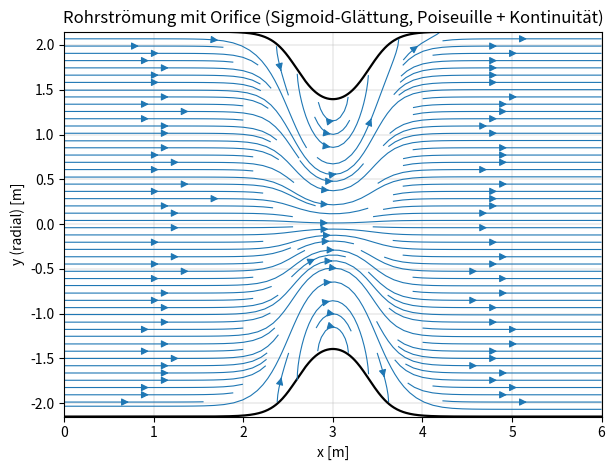

Source code (Python):
import numpy as np
import matplotlib.pyplot as plt


def logistic(z: np.ndarray) -> np.ndarray:
    """Stable-ish logistic sigmoid."""
    # Clip to avoid overflow in exp for large |z|
    zc = np.clip(z, -60.0, 60.0)
    return 1.0 / (1.0 + np.exp(-zc))


def smooth_top_hat_sigmoid(
    x: np.ndarray,
    xS: float,
    L_orifice: float,
    Lc: float,
    eps_level: float = 0.01,
) -> np.ndarray:
    """
    Smoothed top-hat g(x) in [0,1] using sigmoid transitions.

    Orifice region is centered at xS with length L_orifice.
    Each flank transition (from ~eps to ~(1-eps)) happens over length Lc.

    We choose logistic steepness k such that:
      logistic((+Lc/2)/k) - logistic((-Lc/2)/k) spans ~[eps, 1-eps]
    More precisely, logistic reaches eps at -Lc/2 and 1-eps at +Lc/2.
    For logistic, inverse is log(p/(1-p)).
    """
    # Orifice edges
    x1 = xS - 0.5 * L_orifice
    x2 = xS + 0.5 * L_orifice

    # Compute steepness parameter k from desired flank length Lc
    # logistic((x-x0)/k) = p  => (x-x0)/k = ln(p/(1-p))
    # Want p=eps at x=x0-Lc/2, and p=1-eps at x=x0+Lc/2
    # Then Lc/2k = ln((1-eps)/eps)
    eps = float(eps_level)
    if not (0.0 < eps < 0.5):
        raise ValueError("eps_level must be in (0, 0.5).")
    k = (Lc / 2.0) / np.log((1.0 - eps) / eps)

    # Sigmoid step-up at x1 and step-down at x2
    step_up = logistic((x - x1) / k)
    step_down = logistic((x2 - x) / k)

    # Smooth top-hat: ~1 between edges, ~0 outside, with sigmoid flanks
    return step_up * step_down


def build_velocity_field(
    D_pipe: float,
    L_pipe: float,
    d_orifice: float,
    xS: float,
    Q: float,
    rho: float,
    mu: float,
    L_orifice: float,
    Lc: float,
    nx: int = 600,
    ny: int = 240,
):
    """
    2D velocity field (u,v) in x-y plane (longitudinal cut).

    - u(x,y): Poiseuille parabola using local radius R(x)
    - v(x,y): from continuity dv/dy = -du/dx with v(x,0)=0
    - constant volumetric flow rate Q => u_mean(x)=Q/A(x)
    """
    R_pipe = D_pipe / 2.0
    R_orifice = d_orifice / 2.0

    # Grid
    x = np.linspace(0.0, L_pipe, nx)
    y = np.linspace(-R_pipe, R_pipe, ny)
    X, Y = np.meshgrid(x, y)

    # Smooth constriction indicator
    g = smooth_top_hat_sigmoid(x, xS=xS, L_orifice=L_orifice, Lc=Lc, eps_level=0.01)

    # Radius profile
    R_x = R_pipe - g * (R_pipe - R_orifice)

    # Local mean velocity from constant Q
    A_x = np.pi * (R_x ** 2)
    u_mean_x = Q / A_x
    u_max_x = 2.0 * u_mean_x

    # Broadcast to mesh
    R_mesh = np.tile(R_x, (ny, 1))
    u_max_mesh = np.tile(u_max_x, (ny, 1))

    inside = np.abs(Y) <= R_mesh

    # Axial velocity (parabolic inside)
    u = np.full_like(X, np.nan, dtype=float)
    u[inside] = u_max_mesh[inside] * (1.0 - (Y[inside] / R_mesh[inside]) ** 2)

    # du/dx (row-wise), ignoring NaNs outside
    du_dx = np.full_like(u, np.nan, dtype=float)
    for j in range(ny):
        row = u[j, :]
        valid = np.isfinite(row)
        if np.count_nonzero(valid) < 3:
            continue
        idx = np.where(valid)[0]
        i0, i1 = idx[0], idx[-1]
        du_dx[j, i0:i1 + 1] = np.gradient(row[i0:i1 + 1], x[i0:i1 + 1])

    # v from continuity with symmetry v(x,0)=0
    v = np.full_like(u, np.nan, dtype=float)
    j0 = int(np.argmin(np.abs(y - 0.0)))
    y_pos = y[j0:]

    for i in range(nx):
        col = du_dx[j0:, i]
        if np.count_nonzero(np.isfinite(col)) < 2:
            continue
        v_col = np.zeros_like(col)
        for k in range(1, len(y_pos)):
            if np.isfinite(col[k]) and np.isfinite(col[k - 1]):
                dy = y_pos[k] - y_pos[k - 1]
                v_col[k] = v_col[k - 1] - 0.5 * (col[k] + col[k - 1]) * dy
            else:
                v_col[k] = np.nan
        v[j0:, i] = v_col

    # Mirror antisymmetrically to y<0: v(x,-y) = -v(x,y)
    for j in range(0, j0):
        j_mirror = j0 + (j0 - j)
        if j_mirror < ny:
            v[j, :] = -v[j_mirror, :]

    # Mask outside
    u_masked = np.ma.array(u, mask=~inside)
    v_masked = np.ma.array(v, mask=~inside)

    # Diagnostics
    v_pipe = Q / (np.pi * (R_pipe ** 2))
    v_orifice = Q / (np.pi * (R_orifice ** 2))
    Re_pipe = rho * v_pipe * D_pipe / mu
    Re_orifice = rho * v_orifice * d_orifice / mu

    diag = {
        "v_pipe_mean": v_pipe,
        "v_orifice_mean": v_orifice,
        "Re_pipe": Re_pipe,
        "Re_orifice": Re_orifice,
    }

    return X, Y, u_masked, v_masked, R_x, diag


def main():
    # --- Fixed parameters (from your setup) ---
    D_pipe = 4.30      # m
    L_pipe = 6.00      # m
    d_orifice = 2.61   # m
    xS = L_pipe / 2.0  # m (centered)

    rho = 1440.0  # kg/m^3
    mu = 1.0      # Pa*s
    Q = 0.0097    # m^3/s

    # --- Your clarifications ---
    L_orifice = 0.80       # m (Störstellenlänge t)
    Lc = 1.29              # m (0.3*D = 1.29 m), smoothing length per flank

    X, Y, u, v, R_x, diag = build_velocity_field(
        D_pipe=D_pipe,
        L_pipe=L_pipe,
        d_orifice=d_orifice,
        xS=xS,
        Q=Q,
        rho=rho,
        mu=mu,
        L_orifice=L_orifice,
        Lc=Lc,
        nx=700,
        ny=260,
    )

    print("Diagnosewerte:")
    print(f"Mittlere Geschwindigkeit im Rohr:     {diag['v_pipe_mean']:.6f} m/s")
    print(f"Mittlere Geschwindigkeit in Orifice:  {diag['v_orifice_mean']:.6f} m/s")
    print(f"Re im Rohr:                           {diag['Re_pipe']:.3f}")
    print(f"Re in Orifice:                        {diag['Re_orifice']:.3f}")

    # --- Plot: geometry outline and streamplot ---
    x = X[0, :]
    R_pipe = D_pipe / 2.0

    fig, ax = plt.subplots(figsize=(12, 4.8))

    # Geometry outline
    ax.plot(x,  R_x, "k-", linewidth=1.6)
    ax.plot(x, -R_x, "k-", linewidth=1.6)

    # Streamplot (fill masked with 0 just for plotting)
    u_plot = np.where(u.mask, 0.0, u.data)
    v_plot = np.where(v.mask, 0.0, v.data)

    ax.streamplot(
        X, Y, u_plot, v_plot,
        density=1.8,
        linewidth=0.8,
        arrowsize=1.1
    )

    ax.set_title("Rohrströmung mit Orifice (Sigmoid-Glättung, Poiseuille + Kontinuität)")
    ax.set_xlabel("x [m]")
    ax.set_ylabel("y (radial) [m]")
    ax.set_xlim(0, L_pipe)
    ax.set_ylim(-R_pipe, R_pipe)
    ax.set_aspect("equal", adjustable="box")
    ax.grid(True, linewidth=0.3)

    plt.tight_layout()
    plt.show()


if __name__ == "__main__":
    main()
